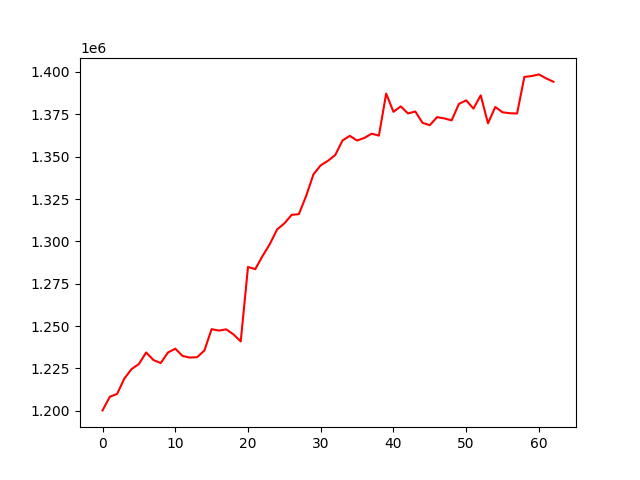

The table this chart was drawn from, first rows:
, 0
0, 1200216
1, 1208275
2, 1209934
3, 1219035
4, 1224647
5, 1227604
6, 1234418
7, 1229929
8, 1228179
9, 1234390
10, 1236651
11, 1232341
12, 1231409
13, 1231612
14, 1235556
15, 1248181
16, 1247326
17, 1248061
18, 1245101
19, 1240926
20, 1284896
21, 1283598
22, 1291339
23, 1298390
24, 1307039
25, 1310612
26, 1315630
27, 1316070
28, 1326856
29, 1339561
30, 1344905
31, 1347558
32, 1351007
33, 1359569
34, 1362286
35, 1359529
36, 1361042
37, 1363576
38, 1362442
39, 1387239
40, 1376455
41, 1379689
42, 1375525
43, 1376669
44, 1369969
45, 1368586
46, 1373346
47, 1372564
48, 1371421
49, 1381139
50, 1383253
51, 1378363
52, 1386203
53, 1369674
54, 1379327
55, 1376201
56, 1375633
57, 1375494
58, 1397089
59, 1397584
... 3 more rows
